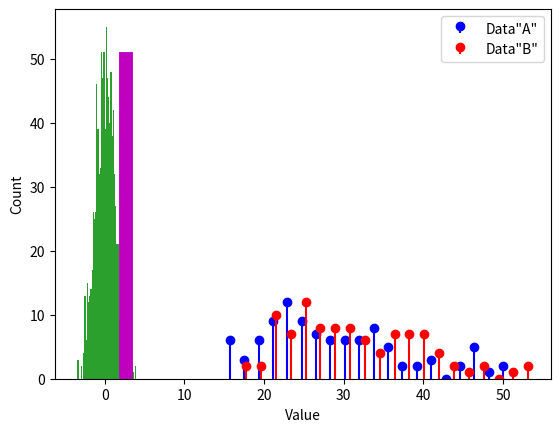

Reproduce this figure in Python.
# import libraries
import matplotlib.pyplot as plt
import numpy as np
import scipy.stats as stats

## simulate two distributions

# number of trials
N = 100

# dataset "A"
r = np.random.randn(N)
r[r>0] = np.log(1+r[r>0])
dataA = 26-r*10

# get histogram values for later comparison
yA,xA = np.histogram(dataA,20)
xA = (xA[:-1]+xA[1:])/2

# dataset "B"
r = np.random.randn(N)
r[r>0] = np.log(1+r[r>0])
dataB = 30-r*10

#get histogram values for later comparison
yB,xB = np.histogram(dataB,20)
xB = (xB[:-1]+xB[1:])/2


plt.stem(xA,yA,'b',markerfmt='bo',basefmt=' ',label='Data"A"')
plt.stem(xB,yB,'r',markerfmt='ro',basefmt=' ',label='Data"B"')
plt.legend()
plt.show()

## mix trials together

# concatenate trials
alldata = np.hstack((dataA,dataB))

# condition labels
conds = np.hstack((np.ones(N),2*np.ones(N)))

## generate one null hypothesis scenario

# random permutation
fakeconds = np.random.permutation(N*2)

# shuffled condition labels
fakeconds[fakeconds<N] = 1
fakeconds[fakeconds>1] = 2


# these two means should be different.
print([np.mean(alldata[conds==1]), np.mean(alldata[conds==2])])

# should these two be different?
print([np.mean(alldata[fakeconds==1]), np.mean(alldata[fakeconds==2])])


## and now a distribution of null hypothesis values

nPerms = 1000
permdiffs = np.zeros(nPerms)

for permi in range(nPerms):
    fconds = np.random.permutation(N*2)
    fconds[fconds<N] = 1
    fconds[fconds>1] = 2
    permdiffs[permi] = np.mean(alldata[fconds==2]) - np.mean(alldata[fconds==1])


# plot the distribution of H0 values
plt.hist(permdiffs,50)

# and plot the observed value on top
obsval = np.mean(alldata[conds==2]) - np.mean(alldata[conds==1])
plt.plot([obsval, obsval],[0, 50],'m',linewidth=10)
plt.xlabel('Value')
plt.ylabel('Count')
plt.show()

## two methods of evaluating statistical significance

# Z-value
zVal = ( obsval-np.mean(permdiffs) ) / np.std(permdiffs,ddof=1)
p = 1-stats.norm.cdf(abs(zVal))

# p-value count
pCount = sum(permdiffs>obsval)/nPerms

print(p,pCount)